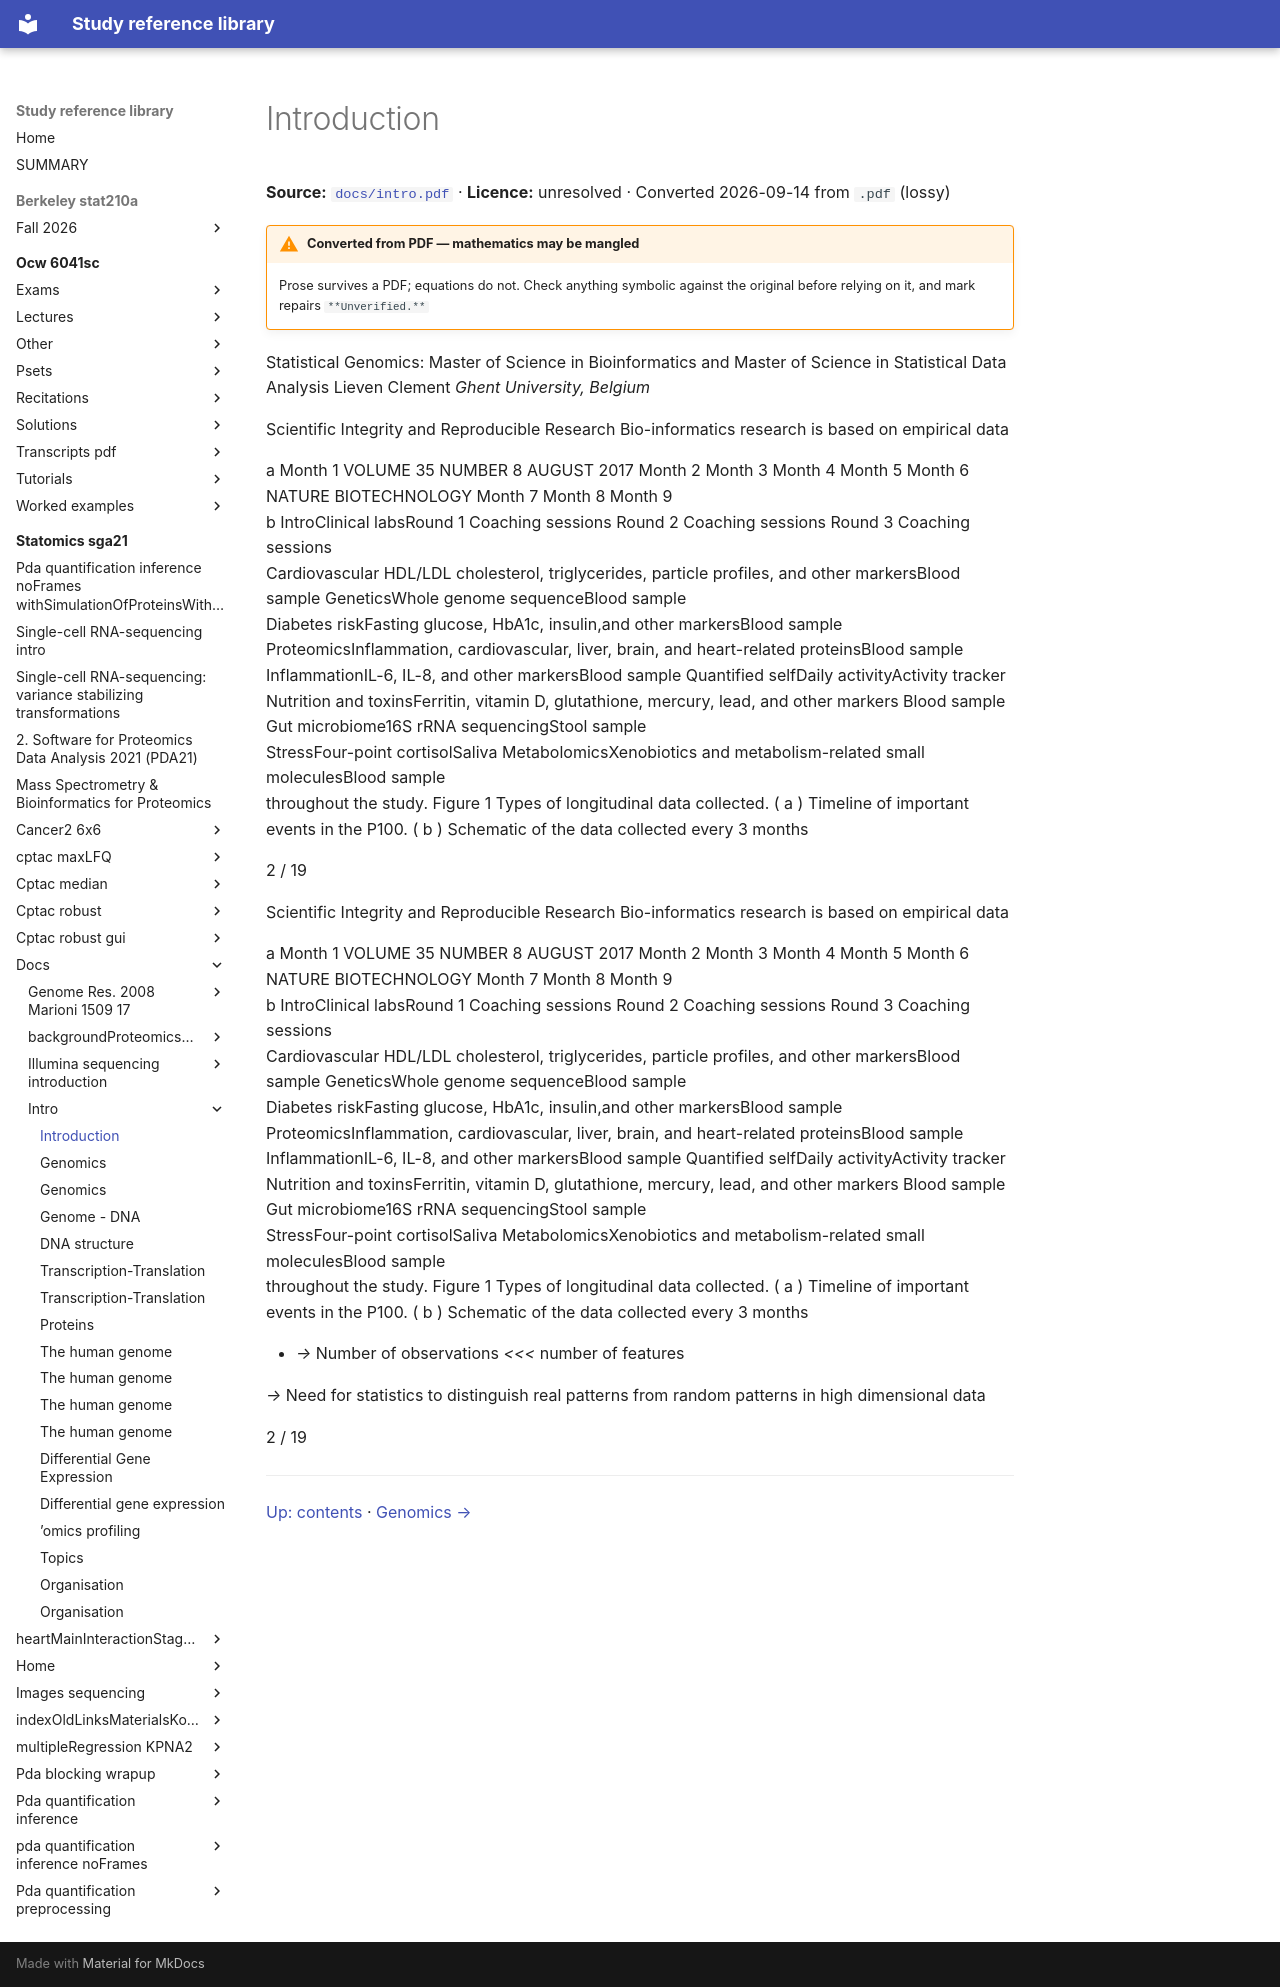

repository: Claptar/knowledge-base-library · page: statomics-sga21/docs/intro/01-introduction/index.html · generator: mkdocs

---
title: Introduction
source: https://github.com/statOmics/SGA21/blob/0ad787d4cc2bb2f4636440840a8a923cf6c09839/docs/intro.pdf
source_file: sources/statomics-sga21/docs/intro.pdf
licence: unresolved
route: pdf
fidelity: lossy
converted: '2026-09-14'
---

# Introduction

**Source:** [`docs/intro.pdf`](https://github.com/statOmics/SGA21/blob/0ad787d4cc2bb2f4636440840a8a923cf6c09839/docs/intro.pdf) · **Licence:** unresolved · Converted 2026-09-14 from `.pdf` (lossy)

!!! warning "Converted from PDF — mathematics may be mangled"
    Prose survives a PDF; equations do not. Check anything symbolic against the
    original before relying on it, and mark repairs `**Unverified.**`

Statistical Genomics: Master of Science in Bioinformatics and Master of Science in Statistical Data Analysis Lieven Clement _Ghent University, Belgium_

Scientific Integrity and Reproducible Research Bio-informatics research is based on empirical data


<!-- Start of picture text -->
a Month 1 VOLUME 35 NUMBER 8 AUGUST 2017 Month 2 Month 3 Month 4 Month 5 Month 6 NATURE BIOTECHNOLOGY Month 7 Month 8 Month 9<br>b IntroClinical labsRound 1 Coaching sessions Round 2 Coaching sessions Round 3  Coaching sessions<br>Cardiovascular HDL/LDL cholesterol, triglycerides, particle profiles, and other markersBlood sample GeneticsWhole genome sequenceBlood sample<br>Diabetes riskFasting glucose, HbA1c, insulin,and other markersBlood sample ProteomicsInflammation, cardiovascular, liver, brain, and heart-related proteinsBlood sample<br>InflammationIL-6, IL-8, and other markersBlood sample Quantified selfDaily activityActivity tracker<br>Nutrition and toxinsFerritin, vitamin D, glutathione, mercury, lead, and other markers Blood sample Gut microbiome16S rRNA sequencingStool sample<br>StressFour-point cortisolSaliva MetabolomicsXenobiotics and metabolism-related small moleculesBlood sample<br>throughout the study. Figure 1  Types of longitudinal data collected. ( a ) Timeline of important events in the P100. ( b ) Schematic of the data collected every 3 months<br><!-- End of picture text -->

2 / 19

Scientific Integrity and Reproducible Research Bio-informatics research is based on empirical data


<!-- Start of picture text -->
a Month 1 VOLUME 35 NUMBER 8 AUGUST 2017 Month 2 Month 3 Month 4 Month 5 Month 6 NATURE BIOTECHNOLOGY Month 7 Month 8 Month 9<br>b IntroClinical labsRound 1 Coaching sessions Round 2 Coaching sessions Round 3  Coaching sessions<br>Cardiovascular HDL/LDL cholesterol, triglycerides, particle profiles, and other markersBlood sample GeneticsWhole genome sequenceBlood sample<br>Diabetes riskFasting glucose, HbA1c, insulin,and other markersBlood sample ProteomicsInflammation, cardiovascular, liver, brain, and heart-related proteinsBlood sample<br>InflammationIL-6, IL-8, and other markersBlood sample Quantified selfDaily activityActivity tracker<br>Nutrition and toxinsFerritin, vitamin D, glutathione, mercury, lead, and other markers Blood sample Gut microbiome16S rRNA sequencingStool sample<br>StressFour-point cortisolSaliva MetabolomicsXenobiotics and metabolism-related small moleculesBlood sample<br>throughout the study. Figure 1  Types of longitudinal data collected. ( a ) Timeline of important events in the P100. ( b ) Schematic of the data collected every 3 months<br><!-- End of picture text -->

- _→_ Number of observations _<<<_ number of features

_→_ Need for statistics to distinguish real patterns from random patterns in high dimensional data

2 / 19

---

[Up: contents](index.md) · [Genomics →](02-genomics.md)
